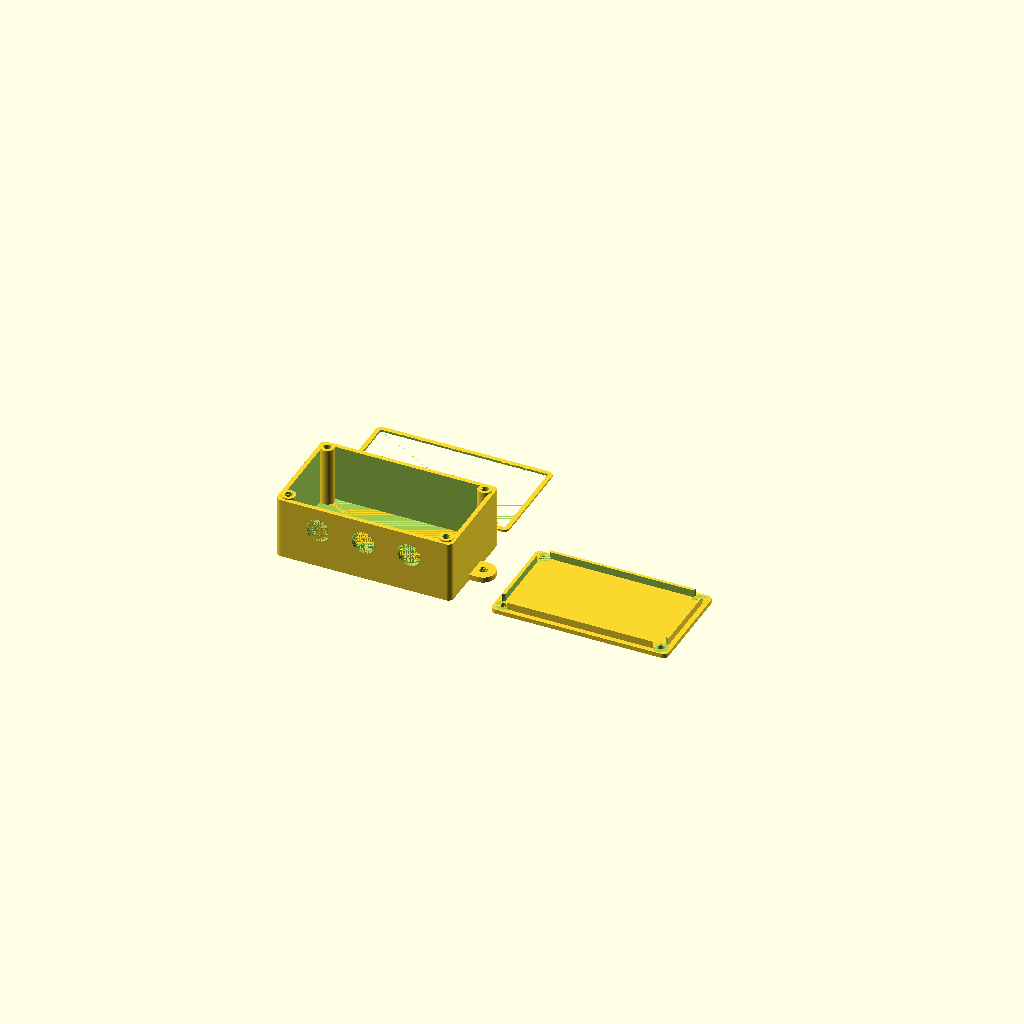
Cell 1 — every parameter at its default value.
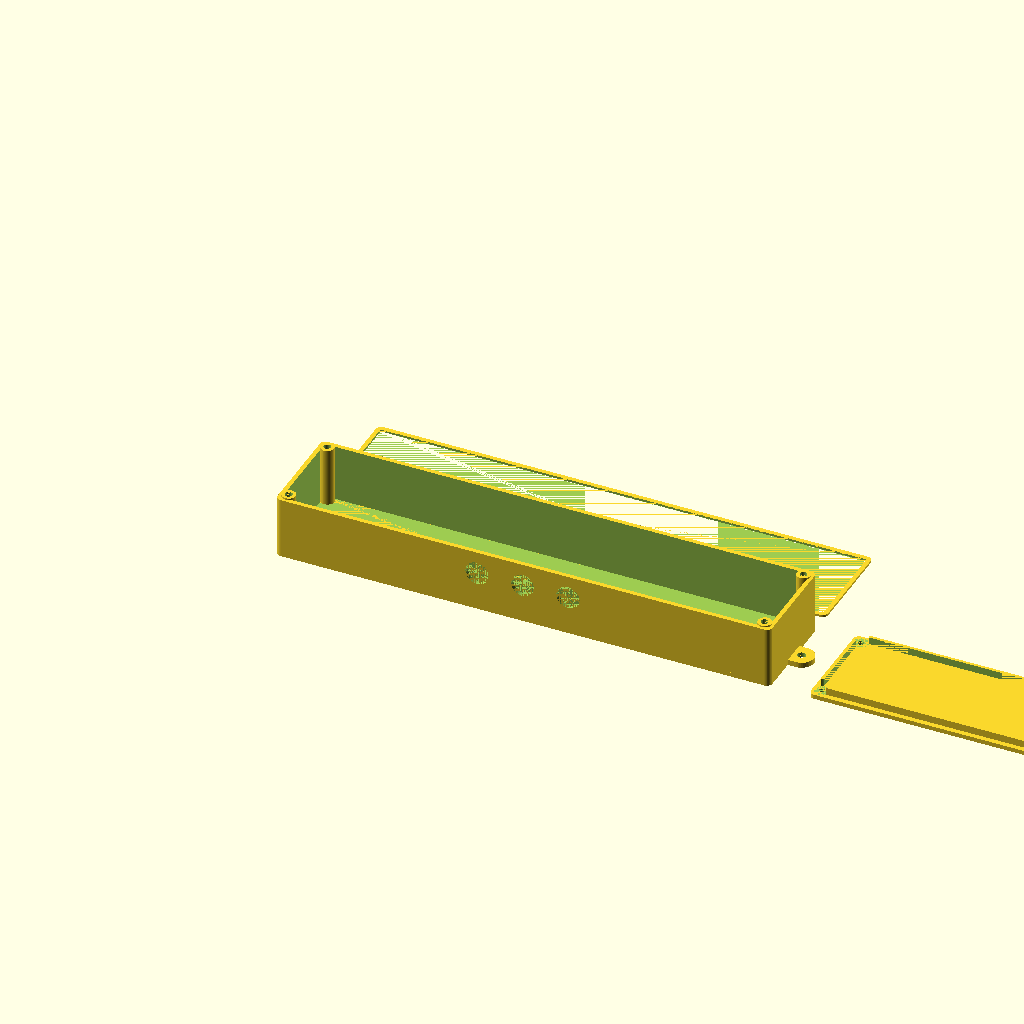
Cell 2 — pcb_lunghezza set to 250, the other parameters unchanged.
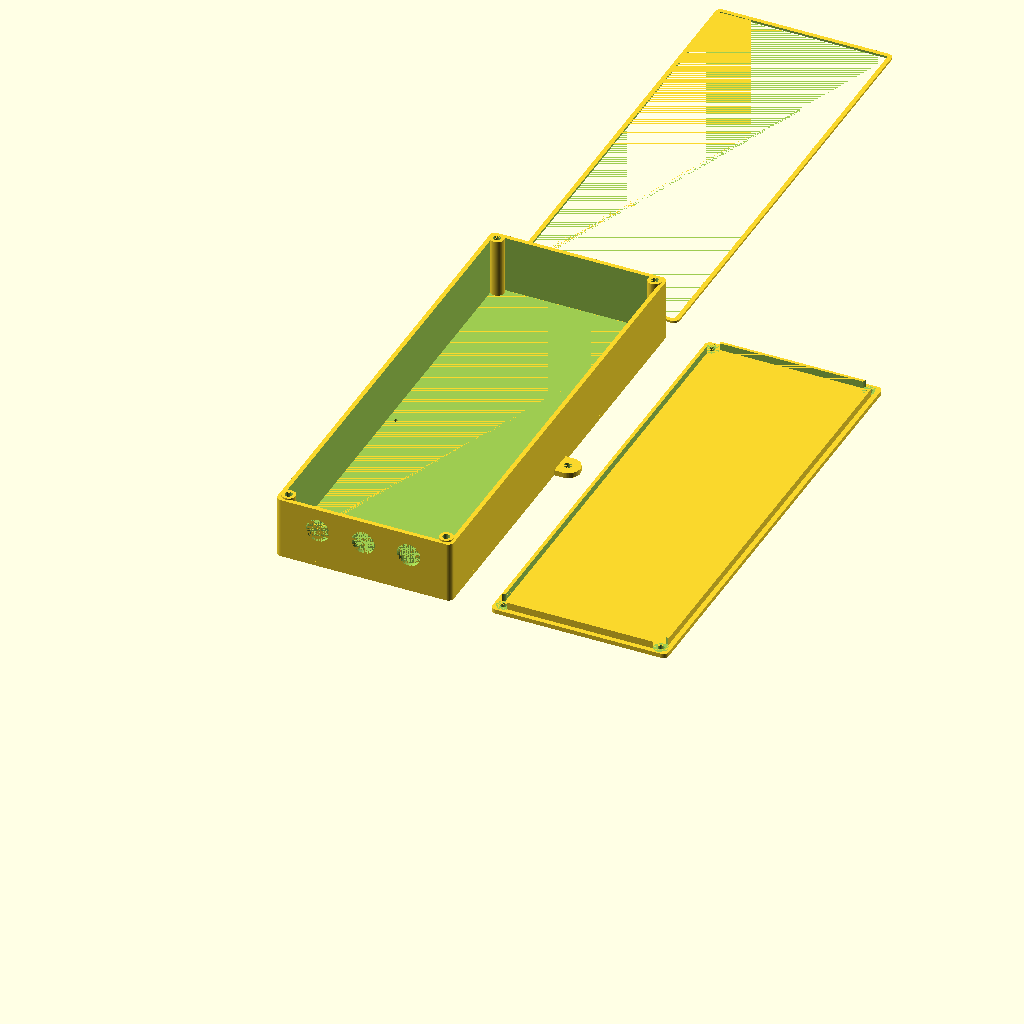
Cell 3: the same model with pcb_larghezza = 250.
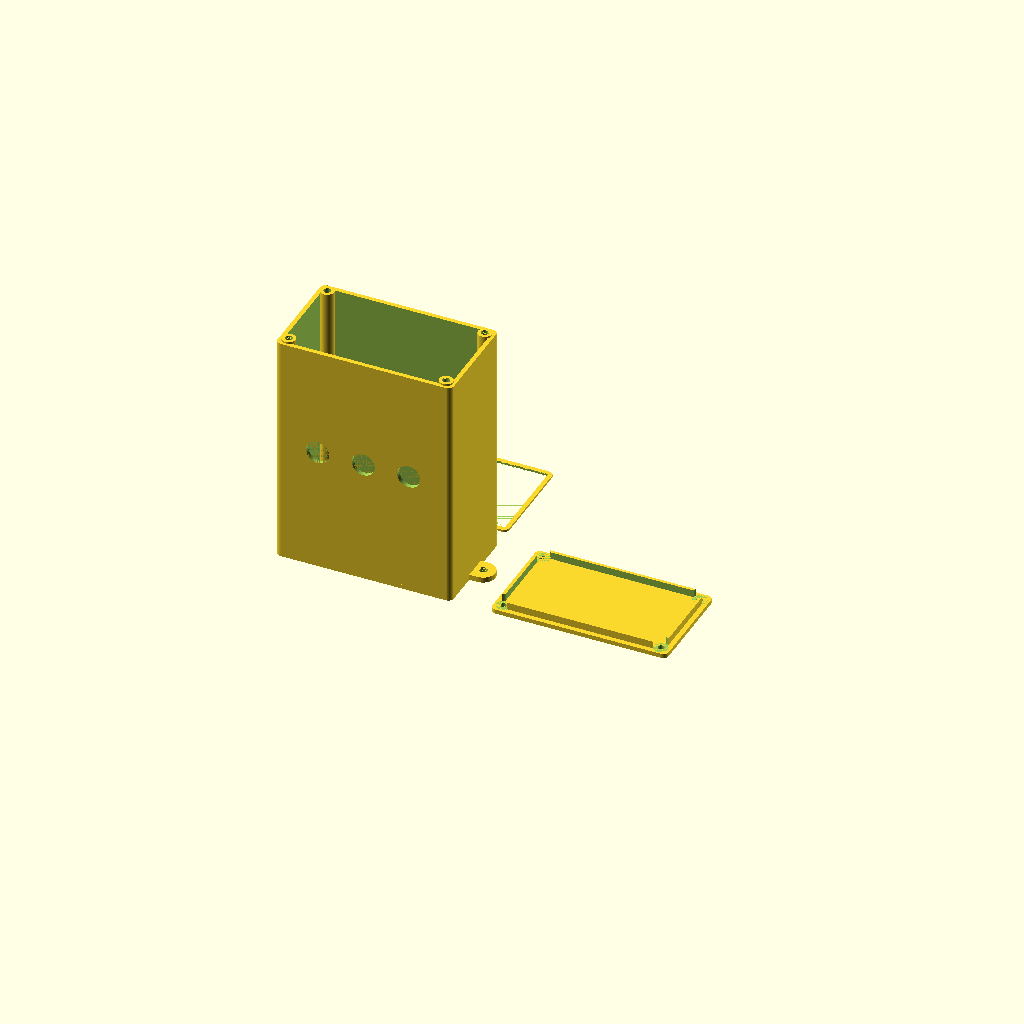
Cell 4: spazio_sopra = 120 (everything else at default).
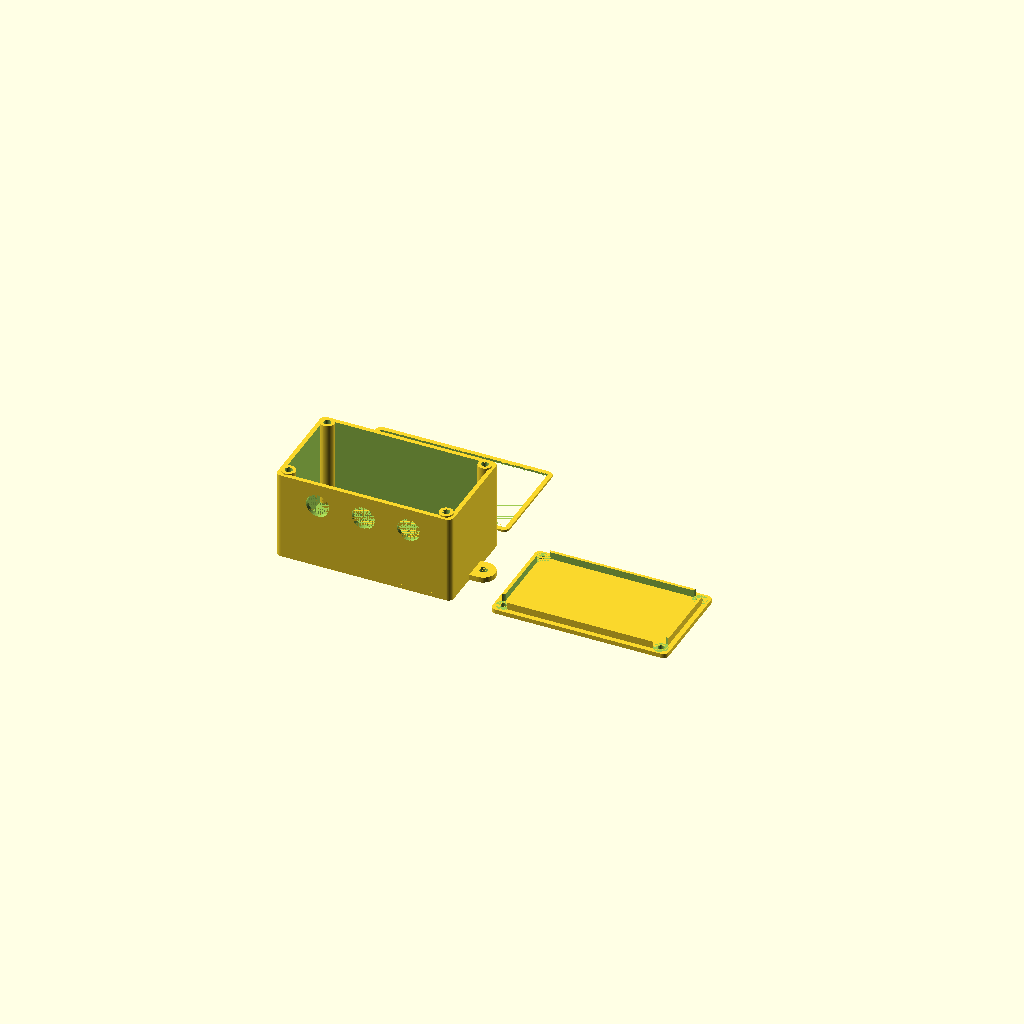
Cell 5: the same model with spazio_sotto = 20.
One fixed orthographic camera (rotation 55°, 0°, 25°; colour scheme Cornfield) for every cell.
OpenSCAD source file static/elettronica-emergenza/stazione-meteo/custodia-stazione-meteo.scad:
// Custodia della stazione meteo: ESP32 e tre pressacavi (BME280, anemometro, alimentazione)
// Gruppo Comunale Volontari di Protezione Civile di Genzano di Roma - www.protezionecivilegenzano.it
// Licenza: CC BY-NC-SA 4.0. Misure in millimetri. Si apre con OpenSCAD (gratuito).
// Parti da esportare una per volta (OpenSCAD 2021.01 o successivo):
//   openscad -o custodia-stazione-meteo-scatola.stl -D 'parte="scatola"' custodia-stazione-meteo.scad
//   openscad -o custodia-stazione-meteo-coperchio.stl -D 'parte="coperchio"' custodia-stazione-meteo.scad
//   openscad -o custodia-stazione-meteo-guarnizione.stl -D 'parte="guarnizione"' custodia-stazione-meteo.scad
// Stampa: scatola con il fondo sul piatto, coperchio con la faccia piana sul piatto, guarnizione in TPU.

/* [Parte] */
// Parte da mostrare o esportare
parte_scelta = "tutto"; // [tutto, scatola, coperchio, guarnizione]

/* [Scheda] */
// Lunghezza della scheda (asse X)
pcb_lunghezza = 75; // [10:0.5:250]
// Larghezza della scheda (asse Y)
pcb_larghezza = 50; // [10:0.5:250]
// Spessore della scheda
pcb_spessore = 1.6; // [0.8:0.1:3]
// Spazio libero sopra la scheda (componenti, batteria, cavi)
spazio_sopra = 25; // [2:0.5:120]
// Altezza dei distanziali sotto la scheda
spazio_sotto = 5; // [2:0.5:20]

/* [Pareti e giochi] */
// Gioco tra scheda e pareti
gioco = 0.5; // [0.2:0.05:1.5]
// Spessore delle pareti
parete = 2.4; // [1.2:0.2:5]
// Spessore di fondo e coperchio
fondo = 2.4; // [1.2:0.2:5]
// Raggio degli spigoli esterni
raggio = 3; // [0:0.5:10]

/* [Coperchio] */
// Altezza del bordo che entra nella scatola
bordo_coperchio = 4; // [2:0.5:10]
// Spessore del bordo del coperchio
spessore_bordo = 1.6; // [1.2:0.2:3]
// Gioco tra il bordo del coperchio e le pareti
gioco_coperchio = 0.3; // [0.1:0.05:0.8]
// Coperchio avvitato agli angoli (altrimenti a incastro)
viti = true;
// Foro di passaggio della vite nel coperchio (M3: 3.4)
diametro_vite = 3.4; // [2:0.1:5]
// Foro della colonna per inserto a caldo o vite autofilettante (vedi la scheda dell'inserto)
diametro_foro_colonna = 4; // [2:0.1:6]
// Diametro esterno della colonna
diametro_colonna = 7.5; // [5:0.5:12]
// Guarnizione in TPU tra scatola e coperchio (solo con le viti)
guarnizione = true;
// Spessore della guarnizione
spessore_guarnizione = 1.2; // [0.6:0.2:3]

/* [Fori] */
// Numero di pressacavi sulla stessa parete
numero_pressacavi = 3; // [1, 2, 3]
// Distanza fra i centri dei due pressacavi
distanza_pressacavi = 25; // [20:1:60]
// Foro del pressacavo (0 = nessuno)
foro_pressacavo = 12.7; // [0:0.1:30]
// Parete del pressacavo
lato_pressacavo = "davanti"; // [sinistra, destra, davanti, dietro]
// Foro per il connettore d'antenna sul coperchio (SMA: 6.5; 0 = nessuno)
foro_antenna = 0; // [0:0.1:20]
// Posizione del connettore d'antenna
posizione_antenna = "centro"; // [centro, sinistra, destra]
// Foro di scarico della condensa sul fondo (0 = nessuno)
foro_scarico = 2; // [0:0.5:5]

/* [Fissaggio] */
// Alette laterali con foro per viti o fascette
alette = true;
// Diametro del foro delle alette
foro_alette = 4.5; // [3:0.5:8]

/* [Qualità] */
// Segmenti dei cerchi (più alto = più liscio e più lento)
$fn = 48; // [16:8:96]

/* [Hidden] */
// Fori di fissaggio della scheda, misurati dal suo angolo (si modificano qui)
fori_scheda = [];
// Distanziali della scheda
diametro_distanziale = 6;
diametro_foro_distanziale = 2.5;
parte = parte_scelta; // copia, così -D 'parte="..."' funziona anche con i set di parametri
e = 0.01;
usa_guarnizione = guarnizione && viti;
ingombro_colonna = viti ? diametro_colonna + gioco : 0;
interno = [pcb_lunghezza + 2 * gioco + 2 * ingombro_colonna, pcb_larghezza + 2 * gioco,
           spazio_sotto + pcb_spessore + spazio_sopra];
esterno = [interno[0] + 2 * parete, interno[1] + 2 * parete, interno[2] + fondo];
origine_scheda = [parete + gioco + ingombro_colonna, parete + gioco];
sopra_colonne = usa_guarnizione ? 0.75 * spessore_guarnizione : 0; // la guarnizione si schiaccia del 25%
incastro = min(parete / 2, 1); // le colonne entrano nelle pareti: niente spigoli solo appoggiati
centri_colonne = [for (x = [parete + diametro_colonna / 2 - incastro, esterno[0] - parete - diametro_colonna / 2 + incastro])
                  for (y = [parete + diametro_colonna / 2 - incastro, esterno[1] - parete - diametro_colonna / 2 + incastro]) [x, y]];
lung_aletta = foro_alette * 2.5;
larg_aletta = min(foro_alette * 3, esterno[1]);
sp_aletta = max(fondo, 3);
z_pressacavo = fondo + spazio_sotto + pcb_spessore + spazio_sopra / 2;
x_antenna = posizione_antenna == "sinistra" ? parete + ingombro_colonna + foro_antenna
          : posizione_antenna == "destra" ? esterno[0] - parete - ingombro_colonna - foro_antenna : esterno[0] / 2;

module blocco(dim, r) {
  if (r <= 0) cube(dim);
  else hull() for (x = [r, dim[0] - r]) for (y = [r, dim[1] - r]) translate([x, y, 0]) cylinder(r = r, h = dim[2]);
}

module aletta(foro) {
  if (foro) translate([lung_aletta - larg_aletta / 2, 0, -e]) cylinder(d = foro_alette, h = sp_aletta + 2 * e);
  else hull() {
    translate([-raggio - e, -larg_aletta / 2, 0]) cube([raggio + e, larg_aletta, sp_aletta]);
    translate([lung_aletta - larg_aletta / 2, 0, 0]) cylinder(d = larg_aletta, h = sp_aletta);
  }
}

module alette_tutte(foro) {
  translate([esterno[0], esterno[1] / 2, 0]) aletta(foro);
  translate([0, esterno[1] / 2, 0]) mirror([1, 0, 0]) aletta(foro);
}

module foro_laterale() {
  spostamenti = numero_pressacavi == 3 ? [-distanza_pressacavi, 0, distanza_pressacavi]
              : numero_pressacavi == 2 ? [-distanza_pressacavi / 2, distanza_pressacavi / 2] : [0];
  if (foro_pressacavo > 0) for (d = spostamenti) {
    if (lato_pressacavo == "sinistra") translate([-e, esterno[1] / 2 + d, z_pressacavo]) rotate([0, 90, 0]) cylinder(d = foro_pressacavo, h = parete + 2 * e);
    if (lato_pressacavo == "destra") translate([esterno[0] - parete - e, esterno[1] / 2 + d, z_pressacavo]) rotate([0, 90, 0]) cylinder(d = foro_pressacavo, h = parete + 2 * e);
    if (lato_pressacavo == "davanti") translate([esterno[0] / 2 + d, -e, z_pressacavo]) rotate([-90, 0, 0]) cylinder(d = foro_pressacavo, h = parete + 2 * e);
    if (lato_pressacavo == "dietro") translate([esterno[0] / 2 + d, esterno[1] - parete - e, z_pressacavo]) rotate([-90, 0, 0]) cylinder(d = foro_pressacavo, h = parete + 2 * e);
  }
}

module scatola() {
  difference() {
    union() {
      blocco(esterno, raggio);
      if (alette) alette_tutte(false);
    }
    translate([parete, parete, fondo]) blocco([interno[0], interno[1], interno[2] + 1], max(raggio - parete, 0));
    foro_laterale();
    if (foro_scarico > 0) translate([origine_scheda[0] / 2 + parete / 2, esterno[1] / 2, -e]) cylinder(d = foro_scarico, h = fondo + 2 * e);
    if (alette) alette_tutte(true);
  }
  for (p = fori_scheda) translate([origine_scheda[0] + p[0], origine_scheda[1] + p[1], fondo - e])
    difference() {
      cylinder(d = diametro_distanziale, h = spazio_sotto + e);
      translate([0, 0, 1]) cylinder(d = diametro_foro_distanziale, h = spazio_sotto);
    }
  if (viti) intersection() {
    translate([0, 0, fondo - e]) blocco([esterno[0], esterno[1], interno[2] + sopra_colonne + e], raggio);
    for (c = centri_colonne) translate([c[0], c[1], fondo - e])
      difference() {
        cylinder(d = diametro_colonna, h = interno[2] + sopra_colonne + e);
        translate([0, 0, interno[2] + sopra_colonne - min(10, interno[2] - 1)]) cylinder(d = diametro_foro_colonna, h = min(10, interno[2] - 1) + 2 * e);
      }
  }
}

module coperchio() {
  r_bordo = max(raggio - parete - gioco_coperchio, 0);
  dim_bordo = [interno[0] - 2 * gioco_coperchio, interno[1] - 2 * gioco_coperchio];
  difference() {
    union() {
      blocco([esterno[0], esterno[1], fondo], raggio);
      translate([parete + gioco_coperchio, parete + gioco_coperchio, fondo - e]) difference() {
        blocco([dim_bordo[0], dim_bordo[1], bordo_coperchio + e], r_bordo);
        translate([spessore_bordo, spessore_bordo, -e])
          blocco([dim_bordo[0] - 2 * spessore_bordo, dim_bordo[1] - 2 * spessore_bordo, bordo_coperchio + 3 * e], max(r_bordo - spessore_bordo, 0));
      }
    }
    if (viti) for (c = centri_colonne) {
      translate([c[0], c[1], fondo]) cylinder(d = diametro_colonna + 2 * gioco_coperchio, h = bordo_coperchio + 1);
      translate([c[0], c[1], -e]) cylinder(d = diametro_vite, h = fondo + 2 * e);
    }
    if (foro_antenna > 0) translate([x_antenna, esterno[1] / 2, -e]) cylinder(d = foro_antenna, h = fondo + 2 * e);
  }
}

module guarnizione_tpu() {
  difference() {
    blocco([esterno[0], esterno[1], spessore_guarnizione], raggio);
    translate([parete, parete, -e]) blocco([interno[0], interno[1], spessore_guarnizione + 2 * e], max(raggio - parete, 0));
  }
}

if (parte == "scatola" || parte == "tutto") scatola();
if (parte == "coperchio") coperchio();
if (parte == "tutto") translate([esterno[0] + lung_aletta + 10, 0, 0]) coperchio();
if (usa_guarnizione && parte == "guarnizione") guarnizione_tpu();
if (usa_guarnizione && parte == "tutto") translate([0, esterno[1] + 10, 0]) guarnizione_tpu();
Parameter table extracted from the source (name, type, default, range or options):
parte_scelta: string, default "tutto", options "tutto", "scatola", "coperchio", "guarnizione"
pcb_lunghezza: number, default 75, range 10 to 250, step 0.5
pcb_larghezza: number, default 50, range 10 to 250, step 0.5
pcb_spessore: number, default 1.6, range 0.8 to 3, step 0.1
spazio_sopra: number, default 25, range 2 to 120, step 0.5
spazio_sotto: number, default 5, range 2 to 20, step 0.5
gioco: number, default 0.5, range 0.2 to 1.5, step 0.05
parete: number, default 2.4, range 1.2 to 5, step 0.2
fondo: number, default 2.4, range 1.2 to 5, step 0.2
raggio: number, default 3, range 0 to 10, step 0.5
bordo_coperchio: number, default 4, range 2 to 10, step 0.5
spessore_bordo: number, default 1.6, range 1.2 to 3, step 0.2
gioco_coperchio: number, default 0.3, range 0.1 to 0.8, step 0.05
viti: bool, default true
diametro_vite: number, default 3.4, range 2 to 5, step 0.1
diametro_foro_colonna: number, default 4, range 2 to 6, step 0.1
diametro_colonna: number, default 7.5, range 5 to 12, step 0.5
guarnizione: bool, default true
spessore_guarnizione: number, default 1.2, range 0.6 to 3, step 0.2
numero_pressacavi: number, default 3, options 1, 2, 3
distanza_pressacavi: number, default 25, range 20 to 60, step 1
foro_pressacavo: number, default 12.7, range 0 to 30, step 0.1
lato_pressacavo: string, default "davanti", options "sinistra", "destra", "davanti", "dietro"
foro_antenna: number, default 0, range 0 to 20, step 0.1
posizione_antenna: string, default "centro", options "centro", "sinistra", "destra"
foro_scarico: number, default 2, range 0 to 5, step 0.5
alette: bool, default true
foro_alette: number, default 4.5, range 3 to 8, step 0.5
